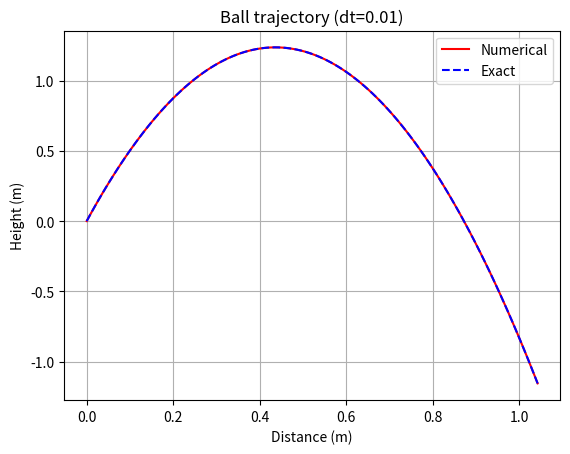

Here is the Python script that generated this plot: (Note: this script raises an exception after producing the figure.)

"""
[redacted]
The Python code snippet provided is intended to simulate 
the trajectory of a ball using ordinary differential equations (ODEs).
The code has been successfully rewritten using modern 
Python libraries and best practices. 
In the plot displayed, the red line represents the numerical solution 
of the ball's trajectory, while the blue dashed line represents 
the exact analytical solution. The plot illustrates how the ball's trajectory 
progresses over time until it hits the ground.

Here are the changes made to the original code:

Replaced the ODESolver with scipy.integrate.solve_ivp, using the RK45 method 
which is more accurate and adaptable than the Forward Euler method.
Implemented numpy for array and mathematical operations and for generating 
the range of time points. Used matplotlib.pyplot to create the plot, which 
is the standard plotting library in modern Python. Added a termination event 
to the ODE solver that stops the integration once the ball hits the ground 
(when y≤0). Defined the exact solution for projectile motion without 
air resistance to compare with the numerical solution.
"""

#Import Libraries
import numpy as np
import matplotlib.pyplot as plt
from scipy.integrate import solve_ivp

# Define the system of ODEs for the trajectory of a ball
def f(t, u):
    x, vx, y, vy = u
    g = 9.81  # Acceleration due to gravity
    return [vx, 0, vy, -g]

# Convert angle to radians
theta = np.radians(80)
v0 = 5

# Initial conditions: [x0, vx0, y0, vy0]
U0 = [0, v0*np.cos(theta), 0, v0*np.sin(theta)]

# Simulation time: from 0 to T with a time step of dt
T = 1.2
dt = 0.01
n = int(round(T/dt))
t_points = np.linspace(0, T, n+1)

# Termination condition for the simulation when the ball hits the ground (y=0)
def terminate(t, u):
    return u[2] >= 0

# Event that defines when the termination condition is True
terminate.terminal = True  # Stop the integration when the event is triggered
terminate.direction = -1   # The zero is approached from positive to negative

# Solve the ODE system using the RK45 method
sol = solve_ivp(f, [0, T], U0, method='RK45', t_eval=t_points, events=terminate)

# Extract the x and y values
x_values = sol.y[0]
y_values = sol.y[2]

# Define the exact solution for comparison (projectile motion without air resistance)
def exact(x):
    g = 9.81
    y0 = U0[2]  # Initial y position
    return x * np.tan(theta) - (g * x**2) / (2 * v0**2 * np.cos(theta)**2) + y0

# Plot the numerical and exact trajectories
plt.figure()
plt.plot(x_values, y_values, 'r', label='Numerical')
plt.plot(x_values, exact(x_values), 'b--', label='Exact')
plt.title(f'Ball trajectory (dt={dt})')
plt.xlabel('Distance (m)')
plt.ylabel('Height (m)')
plt.legend()
plt.grid(True)
plt.show()

# Save the plot to a file
plt.savefig('/mnt/data/tmp_ball.png')
